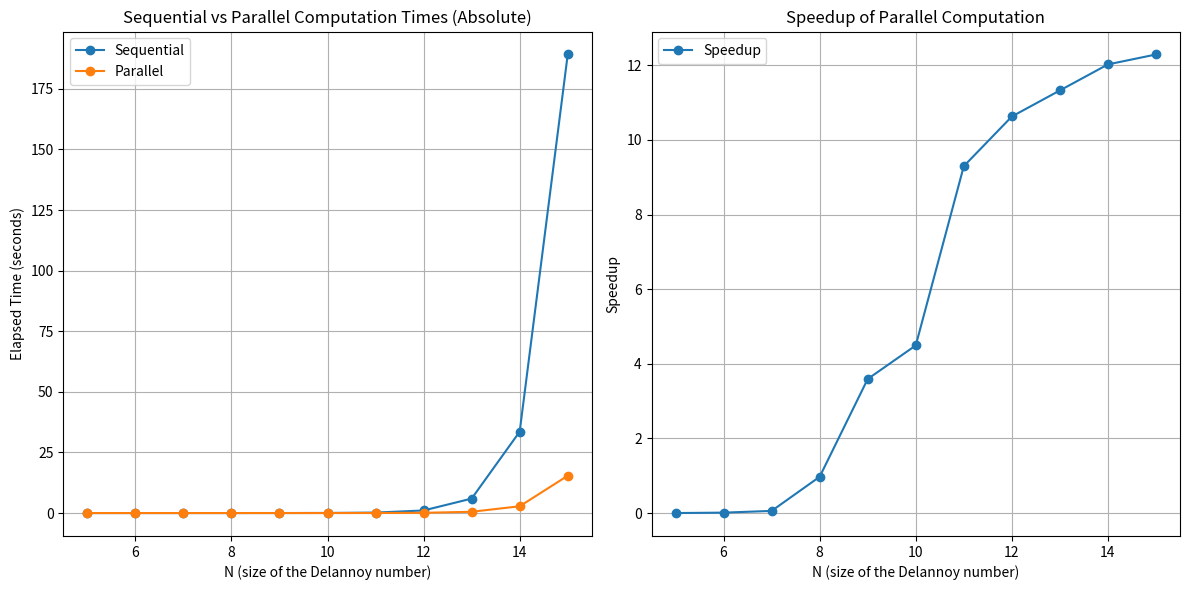
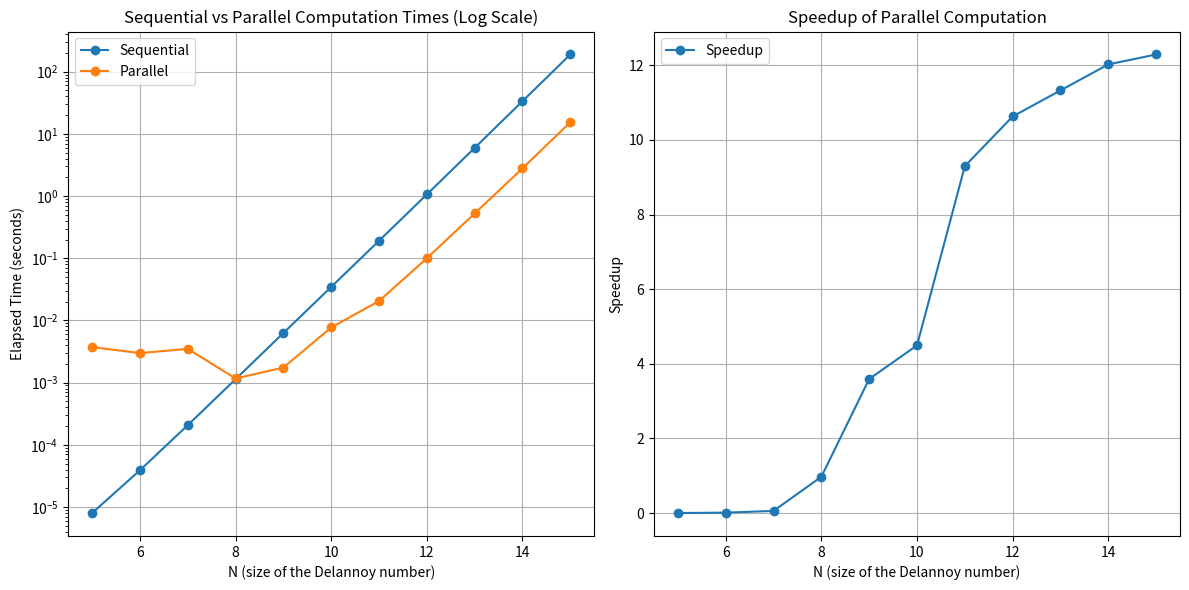

Write Python code to recreate these figures, in order.
import matplotlib.pyplot as plt

# Data
N_values = [5, 6, 7, 8, 9, 10, 11, 12, 13, 14, 15]
sequential_times = [0.000008, 0.000039, 0.000207, 0.001137, 0.006283, 0.034635, 0.190891, 1.063763, 5.956524, 33.573178, 189.178032]
parallel_times = [0.003733, 0.002985, 0.003493, 0.001167, 0.001748, 0.007707, 0.020532, 0.100087, 0.525871, 2.792128, 15.392602]

# Calculate speedup
speedup = [seq / par for seq, par in zip(sequential_times, parallel_times)]

# Plotting elapsed times with absolute values
plt.figure(figsize=(12, 6))

plt.subplot(1, 2, 1)
plt.plot(N_values, sequential_times, marker='o', label='Sequential')
plt.plot(N_values, parallel_times, marker='o', label='Parallel')
plt.xlabel('N (size of the Delannoy number)')
plt.ylabel('Elapsed Time (seconds)')
plt.title('Sequential vs Parallel Computation Times (Absolute)')
plt.yscale('linear')
plt.legend()
plt.grid(True)

# Plotting speedup
plt.subplot(1, 2, 2)
plt.plot(N_values, speedup, marker='o', label='Speedup')
plt.xlabel('N (size of the Delannoy number)')
plt.ylabel('Speedup')
plt.title('Speedup of Parallel Computation')
plt.legend()
plt.grid(True)

# Save the plot as delannoy_plot_absolute.png in the same directory
plt.tight_layout()
plt.savefig('delannoy_plot_absolute.png')
plt.show()

# Plotting elapsed times with logarithmic scale
plt.figure(figsize=(12, 6))

plt.subplot(1, 2, 1)
plt.plot(N_values, sequential_times, marker='o', label='Sequential')
plt.plot(N_values, parallel_times, marker='o', label='Parallel')
plt.xlabel('N (size of the Delannoy number)')
plt.ylabel('Elapsed Time (seconds)')
plt.title('Sequential vs Parallel Computation Times (Log Scale)')
plt.yscale('log')
plt.legend()
plt.grid(True)

# Plotting speedup
plt.subplot(1, 2, 2)
plt.plot(N_values, speedup, marker='o', label='Speedup')
plt.xlabel('N (size of the Delannoy number)')
plt.ylabel('Speedup')
plt.title('Speedup of Parallel Computation')
plt.legend()
plt.grid(True)

# Save the plot as delannoy_plot_log.png in the same directory
plt.tight_layout()
plt.savefig('delannoy_plot_log.png')
plt.show()
